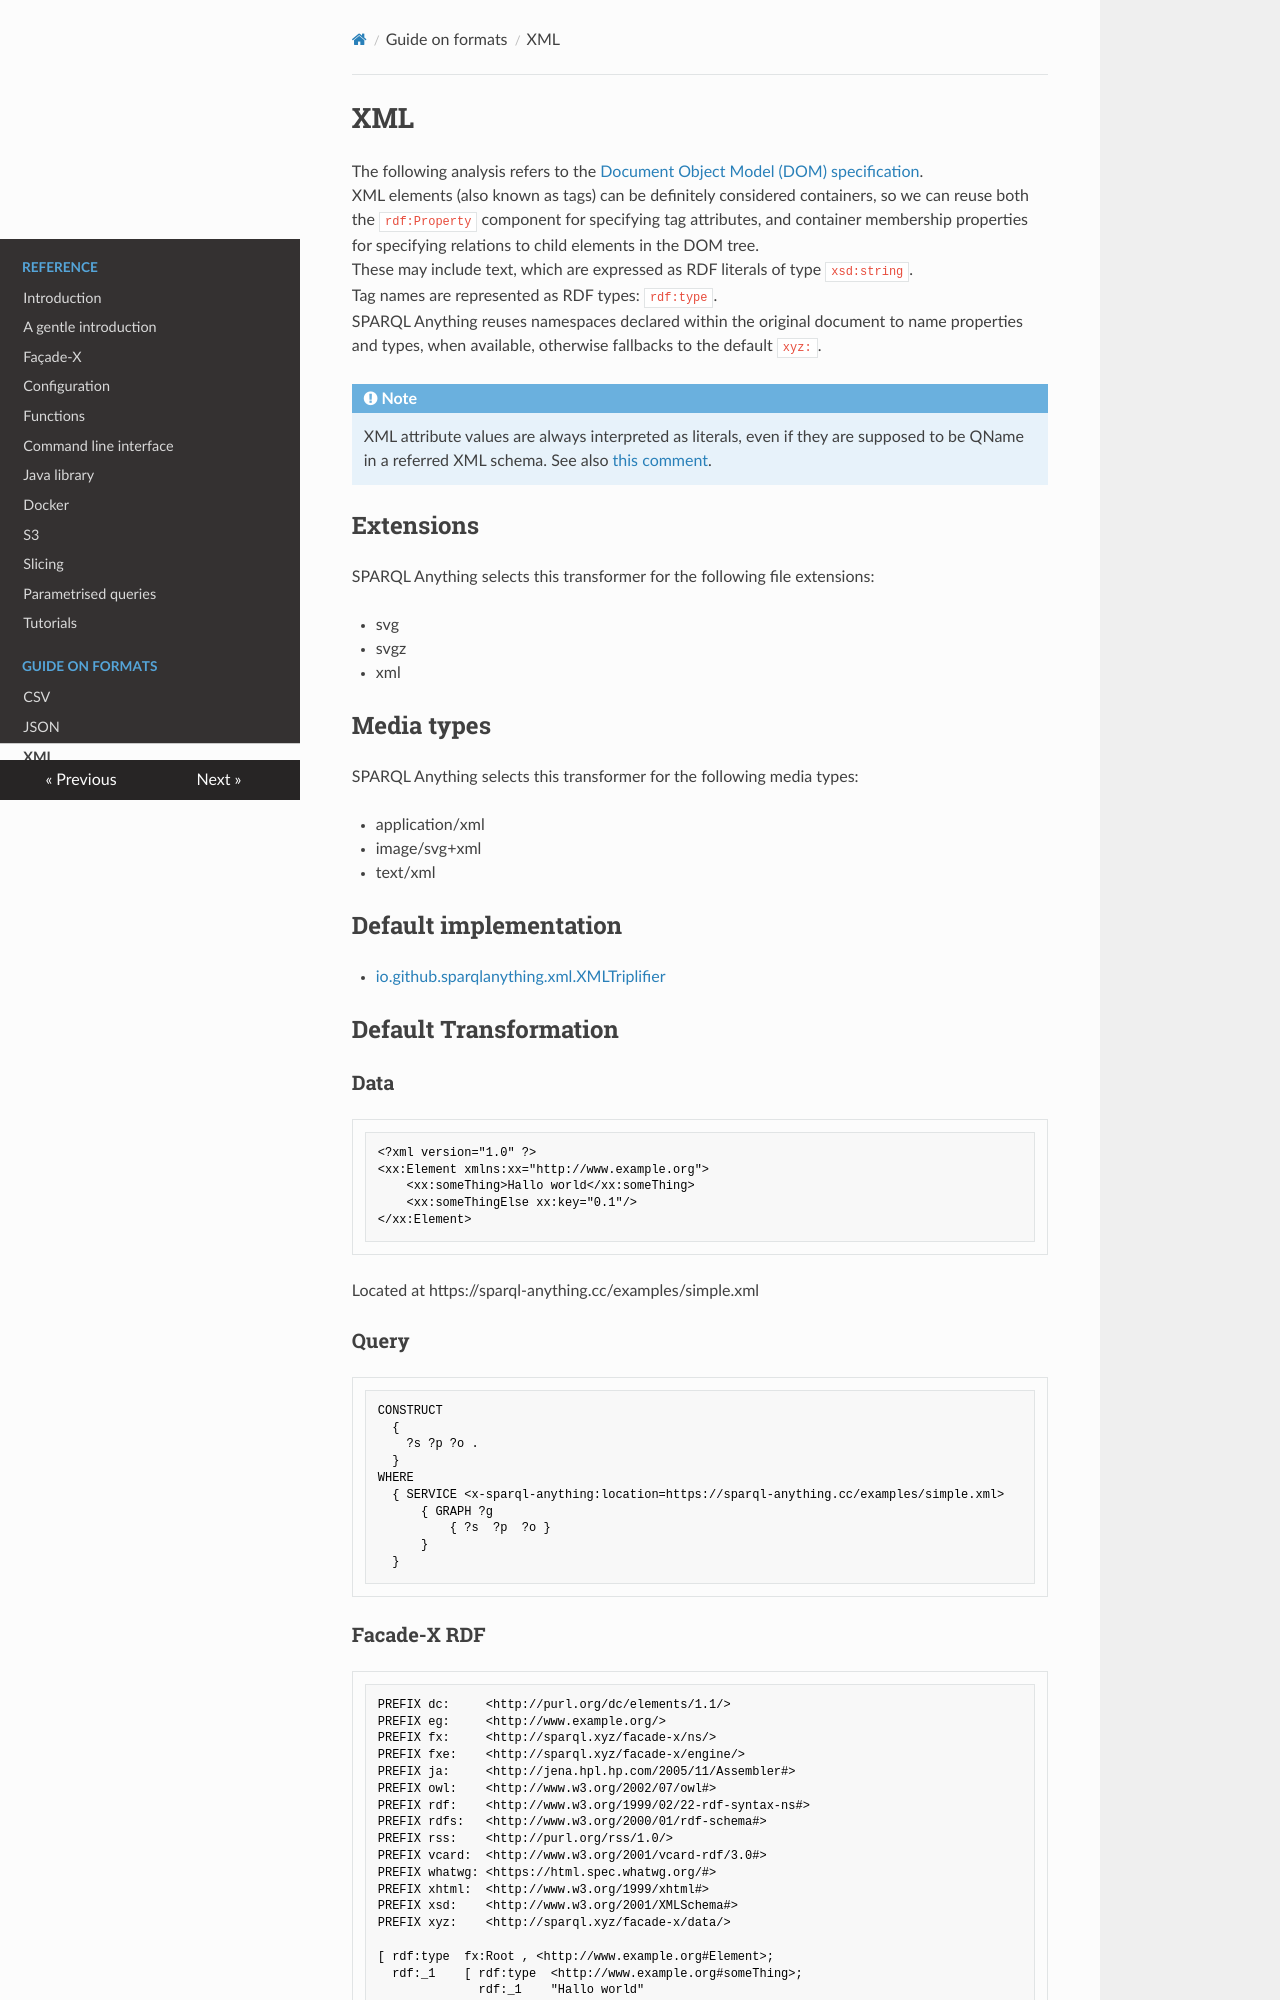

repository: SPARQL-Anything/sparql.anything · page: formats/XML/index.html · generator: mkdocs

<!-- This page has been generated with sparql-anything-documentation-generator module -->

# XML

The following analysis refers to the [Document Object Model (DOM) specification](https://dom.spec.whatwg.org).
XML elements (also known as tags) can be definitely considered containers, so we can reuse both the `rdf:Property` component for specifying tag attributes, and container membership properties for specifying relations to child elements in the DOM tree.
These may include text, which are expressed as RDF literals of type `xsd:string`. 
Tag names are represented as RDF types: `rdf:type`.
SPARQL Anything reuses namespaces declared within the original document to name properties and types, when available, otherwise fallbacks to the default `xyz:`.

!!! note
	XML attribute values are always interpreted as literals, even if they are supposed to be QName in a referred XML schema. See also [this comment](https://github.com/SPARQL-Anything/sparql.anything/issues/322#issuecomment-1351299515).



## Extensions

SPARQL Anything selects this transformer for the following file extensions:

- svg
- svgz
- xml

## Media types

SPARQL Anything selects this transformer for the following media types:

- application/xml
- image/svg+xml
- text/xml

## Default implementation

- [io.github.sparqlanything.xml.XMLTriplifier](../sparql-anything-xml/src/main/java/io/github/sparqlanything/xml/XMLTriplifier.java)

## Default Transformation

### Data

```XML
<?xml version="1.0" ?>
<xx:Element xmlns:xx="http://www.example.org">
	<xx:someThing>Hallo world</xx:someThing>
	<xx:someThingElse xx:key="0.1"/>
</xx:Element>




```

Located at https://sparql-anything.cc/examples/simple.xml

### Query

```
CONSTRUCT 
  { 
    ?s ?p ?o .
  }
WHERE
  { SERVICE <x-sparql-anything:location=https://sparql-anything.cc/examples/simple.xml>
      { GRAPH ?g
          { ?s  ?p  ?o }
      }
  }

```

### Facade-X RDF

```turtle
PREFIX dc:     <http://purl.org/dc/elements/1.1/>
PREFIX eg:     <http://www.example.org/>
PREFIX fx:     <http://sparql.xyz/facade-x/ns/>
PREFIX fxe:    <http://sparql.xyz/facade-x/engine/>
PREFIX ja:     <http://jena.hpl.hp.com/2005/11/Assembler#>
PREFIX owl:    <http://www.w3.org/2002/07/owl#>
PREFIX rdf:    <http://www.w3.org/1999/02/22-rdf-syntax-ns#>
PREFIX rdfs:   <http://www.w3.org/2000/01/rdf-schema#>
PREFIX rss:    <http://purl.org/rss/1.0/>
PREFIX vcard:  <http://www.w3.org/2001/vcard-rdf/3.0#>
PREFIX whatwg: <https://html.spec.whatwg.org/#>
PREFIX xhtml:  <http://www.w3.org/1999/xhtml#>
PREFIX xsd:    <http://www.w3.org/2001/XMLSchema#>
PREFIX xyz:    <http://sparql.xyz/facade-x/data/>

[ rdf:type  fx:Root , <http://www.example.org#Element>;
  rdf:_1    [ rdf:type  <http://www.example.org#someThing>;
              rdf:_1    "Hallo world"
            ];
  rdf:_2    [ rdf:type                      <http://www.example.org#someThingElse>;
              <http://www.example.org#key>  "0.1"
            ]
] .

```
## Options
